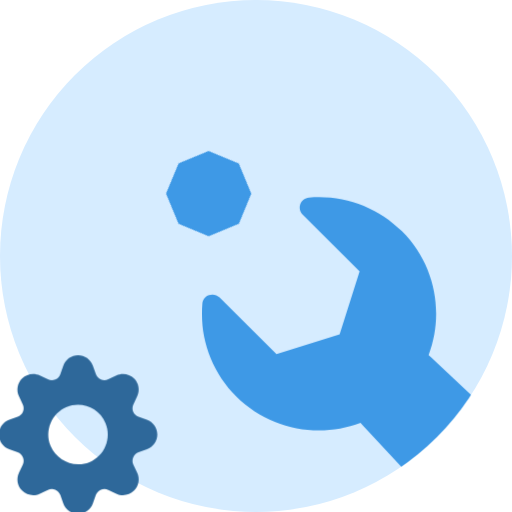
t = 0.00 s
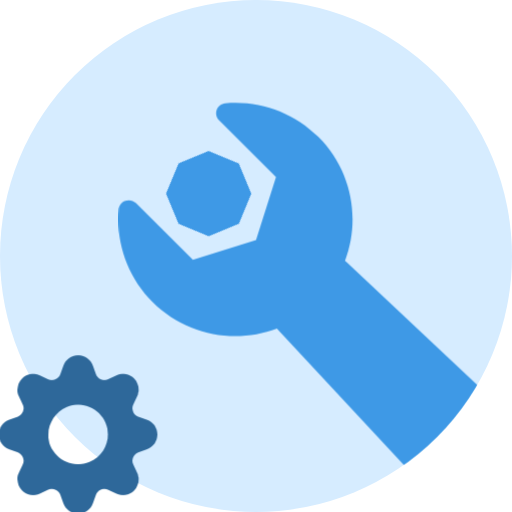
t = 0.50 s
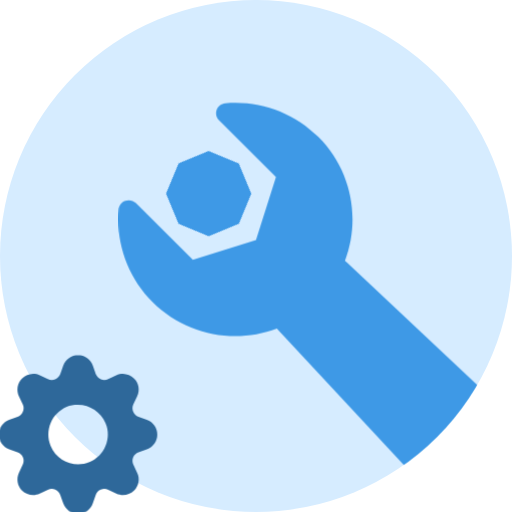
t = 1.00 s
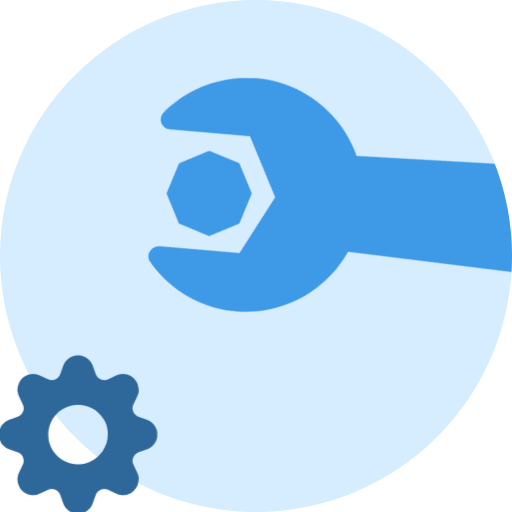
t = 1.50 s
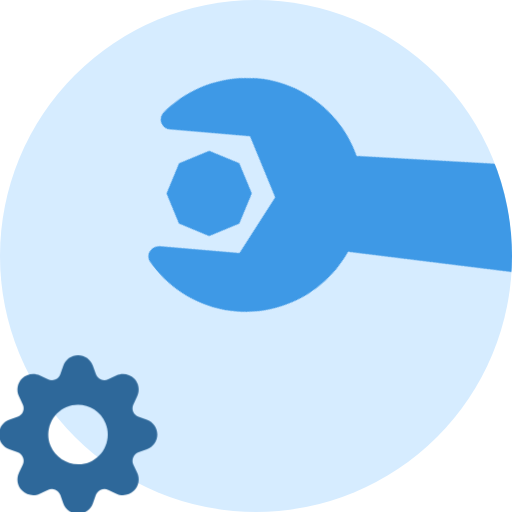
t = 2.00 s
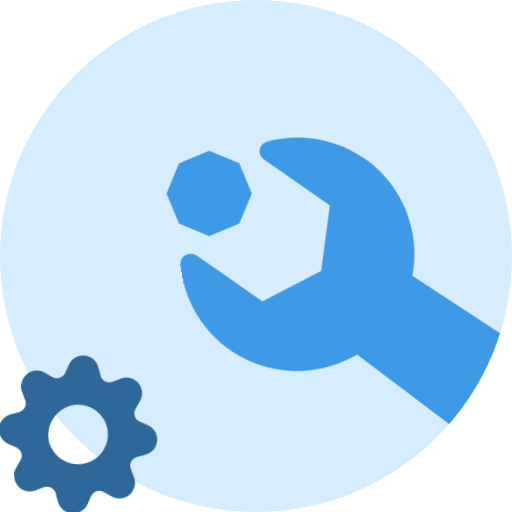
t = 2.53 s

The animated SVG that drew these frames (rendered in a browser with its animation timeline set to each time). Animation: 5 CSS @keyframes rules; one cycle of 3.00 s, repeats indefinitely.

<svg id="eGTlUwR8z4P1" xmlns="http://www.w3.org/2000/svg" xmlns:xlink="http://www.w3.org/1999/xlink" viewBox="0 0 42 42" shape-rendering="geometricPrecision" text-rendering="geometricPrecision"><style><![CDATA[#eGTlUwR8z4P6_to {animation: eGTlUwR8z4P6_to__to 3000ms linear infinite normal forwards}@keyframes eGTlUwR8z4P6_to__to { 0% {transform: translate(28.832737px,28.515591px)} 16.666667% {transform: translate(21.975433px,20.779345px);animation-timing-function: cubic-bezier(0.480000,0.020000,1,1)} 33.333333% {transform: translate(21.975433px,20.779345px);animation-timing-function: cubic-bezier(0.480000,0.020000,1,1)} 66.666667% {transform: translate(21.975433px,20.779345px);animation-timing-function: cubic-bezier(0.480000,0.020000,1,1)} 90% {transform: translate(21.559373px,31.566373px)} 100% {transform: translate(21.559373px,31.566373px)}} #eGTlUwR8z4P6_tr {animation: eGTlUwR8z4P6_tr__tr 3000ms linear infinite normal forwards}@keyframes eGTlUwR8z4P6_tr__tr { 0% {transform: rotate(0deg)} 33.333333% {transform: rotate(0deg);animation-timing-function: cubic-bezier(0.480000,0.020000,1,1)} 50% {transform: rotate(-40deg)} 66.666667% {transform: rotate(-40deg)} 90% {transform: rotate(0deg)} 100% {transform: rotate(0deg)}} #eGTlUwR8z4P6 {animation: eGTlUwR8z4P6__tt 3000ms linear infinite normal forwards}@keyframes eGTlUwR8z4P6__tt { 0% {transform: translate(-7.273379px,-7.350875px)} 66.666667% {transform: translate(-7.273379px,-7.350875px)} 90% {transform: translate(-0.000014px,-10.401657px)} 100% {transform: translate(-0.000014px,-10.401657px)}} #eGTlUwR8z4P7_tr {animation: eGTlUwR8z4P7_tr__tr 3000ms linear infinite normal forwards}@keyframes eGTlUwR8z4P7_tr__tr { 0% {transform: translate(22.130591px,20.855046px) rotate(45deg);animation-timing-function: cubic-bezier(0.480000,0.020000,1,1)} 33.333333% {transform: translate(22.130591px,20.855046px) rotate(45deg);animation-timing-function: cubic-bezier(0.480000,0.020000,1,1)} 50% {transform: translate(22.130591px,20.855046px) rotate(-45deg)} 100% {transform: translate(22.130591px,20.855046px) rotate(-45deg)}} #eGTlUwR8z4P10_tr {animation: eGTlUwR8z4P10_tr__tr 3000ms linear infinite normal forwards}@keyframes eGTlUwR8z4P10_tr__tr { 0% {transform: translate(6.404278px,35.645587px) rotate(0deg)} 100% {transform: translate(6.404278px,35.645587px) rotate(540deg)}}]]></style><defs><circle id="eGTlUwR8z4P2" r="21"/></defs><g id="eGTlUwR8z4P3"><use id="eGTlUwR8z4P4" width="42" height="42" xlink:href="#eGTlUwR8z4P2" transform="matrix(1 0 0 1 21 21)" fill="rgb(214,236,255)" fill-rule="evenodd" stroke="none" stroke-width="1"/><g id="eGTlUwR8z4P5" transform="matrix(1 0 0 1 -5 -5)" mask="url(#eGTlUwR8z4P8)"><g id="eGTlUwR8z4P6_to" transform="translate(28.832737,28.515591)"><g id="eGTlUwR8z4P6_tr" transform="rotate(0)"><path id="eGTlUwR8z4P6" d="M0.035940,8.750059C0.063656,8.429593,0.275522,8.154298,0.578219,8.044525C0.881669,7.934076,1.221346,8.009259,1.449631,8.236309L6.120383,12.889171L11.298317,11.255856L12.937806,6.097497L8.266979,1.444259C8.038393,1.216759,7.963830,0.878286,8.073942,0.576504C8.185185,0.274122,8.460843,0.063504,8.783198,0.035742C11.619843,-0.207740,14.399248,0.801227,16.408767,2.803479C19.160982,5.545555,19.889820,9.549759,18.599197,12.962854L18.809386,13.146093L18.809386,13.146093L34.624815,28.015046L34.624815,28.015046C36.458395,29.841796,36.458395,32.814073,34.624815,34.641123C32.846506,36.412371,30.007722,36.445161,28.165692,34.779859L27.973615,34.595878L27.973615,34.595878L13.389931,18.942447C13.256998,18.809414,13.133554,18.670228,13.017190,18.527366C9.590289,19.815455,5.568389,19.091088,2.813763,16.347211C0.804695,14.344809,-0.208763,11.575646,0.035940,8.750059Z" transform="translate(-7.273379,-7.350875)" fill="rgb(62,153,230)" stroke="none" stroke-width="1"/></g></g><g id="eGTlUwR8z4P7_tr" transform="translate(22.130591,20.855046) rotate(45)"><polygon id="eGTlUwR8z4P7" points="25.131897,13.355000 27.606770,14.380126 28.631896,16.855000 27.606770,19.329874 25.131897,20.355000 22.657024,19.329874 21.631898,16.855000 22.657024,14.380126 25.131897,13.355000" transform="scale(1,1) translate(-25.120481,-16.830519)" fill="rgb(62,153,230)" fill-rule="evenodd" stroke="none" stroke-width="1"/></g><mask id="eGTlUwR8z4P8" mask-type="luminance"><use id="eGTlUwR8z4P9" width="42" height="42" xlink:href="#eGTlUwR8z4P2" transform="matrix(1 0 0 1 26 26)" fill="rgb(255,255,255)" fill-rule="evenodd" stroke="none" stroke-width="1"/></mask></g></g><g id="eGTlUwR8z4P10_tr" transform="translate(6.404278,35.645587) rotate(0)"><path id="eGTlUwR8z4P10" d="M12.145139,5.288957L11.459367,5.045729C11.260782,4.975131,11.101437,4.823644,11.020889,4.628874C10.940341,4.434104,10.946143,4.214314,11.036854,4.024064L11.036854,4.024064L11.348864,3.366971C11.582069,2.875285,11.480861,2.290059,11.096077,1.905257C10.711294,1.520456,10.126097,1.419243,9.634434,1.652459L8.977372,1.965026C8.787023,2.055330,8.567335,2.060791,8.372735,1.980056C8.178134,1.899321,8.026827,1.739944,7.956298,1.541409L7.712541,0.856146C7.529787,0.343557,7.044422,0.001303,6.500252,0.001303C5.956082,0.001303,5.470718,0.343557,5.287964,0.856146L5.044206,1.541950C4.973565,1.740388,4.822211,1.899637,4.627623,1.980263C4.433036,2.060889,4.213411,2.055353,4.023133,1.965026L3.366070,1.652459C2.874408,1.419243,2.289211,1.520456,1.904427,1.905257C1.519644,2.290059,1.418436,2.875285,1.651641,3.366971L1.963651,4.024064C2.054185,4.214336,2.059896,4.434053,1.979369,4.628772C1.898842,4.823491,1.739613,4.974990,1.541138,5.045729L0.855366,5.289498C0.342670,5.471988,0.000252,5.957345,0.000252,6.501574C0.000252,7.045803,0.342670,7.531160,0.855366,7.713650L1.541138,7.957419C1.739578,8.028036,1.898807,8.179432,1.979342,8.374067C2.059876,8.568702,2.054175,8.788348,1.963651,8.978542L1.651641,9.635636C1.418436,10.127322,1.519644,10.712547,1.904427,11.097349C2.289211,11.482151,2.874408,11.583364,3.366070,11.350147L4.023133,11.038123C4.213366,10.947440,4.433137,10.941723,4.627828,11.022391C4.822518,11.103060,4.973848,11.262541,5.044206,11.461198L5.287964,12.146461C5.470718,12.659049,5.956082,13.001303,6.500252,13.001303C7.044422,13.001303,7.529787,12.659049,7.712541,12.146461L7.956298,11.460656C8.026912,11.262206,8.178300,11.102970,8.372926,11.022431C8.567551,10.941893,8.787187,10.947594,8.977372,11.038123L9.634434,11.350147C10.126097,11.583364,10.711294,11.482151,11.096077,11.097349C11.480861,10.712547,11.582069,10.127322,11.348864,9.635636L11.036854,8.978542C10.946330,8.788348,10.940628,8.568702,11.021163,8.374067C11.101698,8.179432,11.260927,8.028036,11.459367,7.957419L12.145139,7.713108C12.657835,7.530619,13.000252,7.045261,13.000252,6.501032C13.000252,5.956804,12.657835,5.471446,12.145139,5.288957ZM6.500506,8.937961C5.522257,8.923714,4.642152,8.337988,4.248136,7.438967C3.734472,6.190271,4.324308,4.759764,5.566794,4.240877C6.810551,3.741521,8.224055,4.328936,8.752369,5.564716C9.266033,6.813413,8.676196,8.243920,7.433710,8.762807C7.137933,8.884941,6.820257,8.944566,6.500506,8.937961Z" transform="translate(-6.500252,-6.501303)" fill="rgb(46,104,154)" stroke="none" stroke-width="1"/></g></svg>